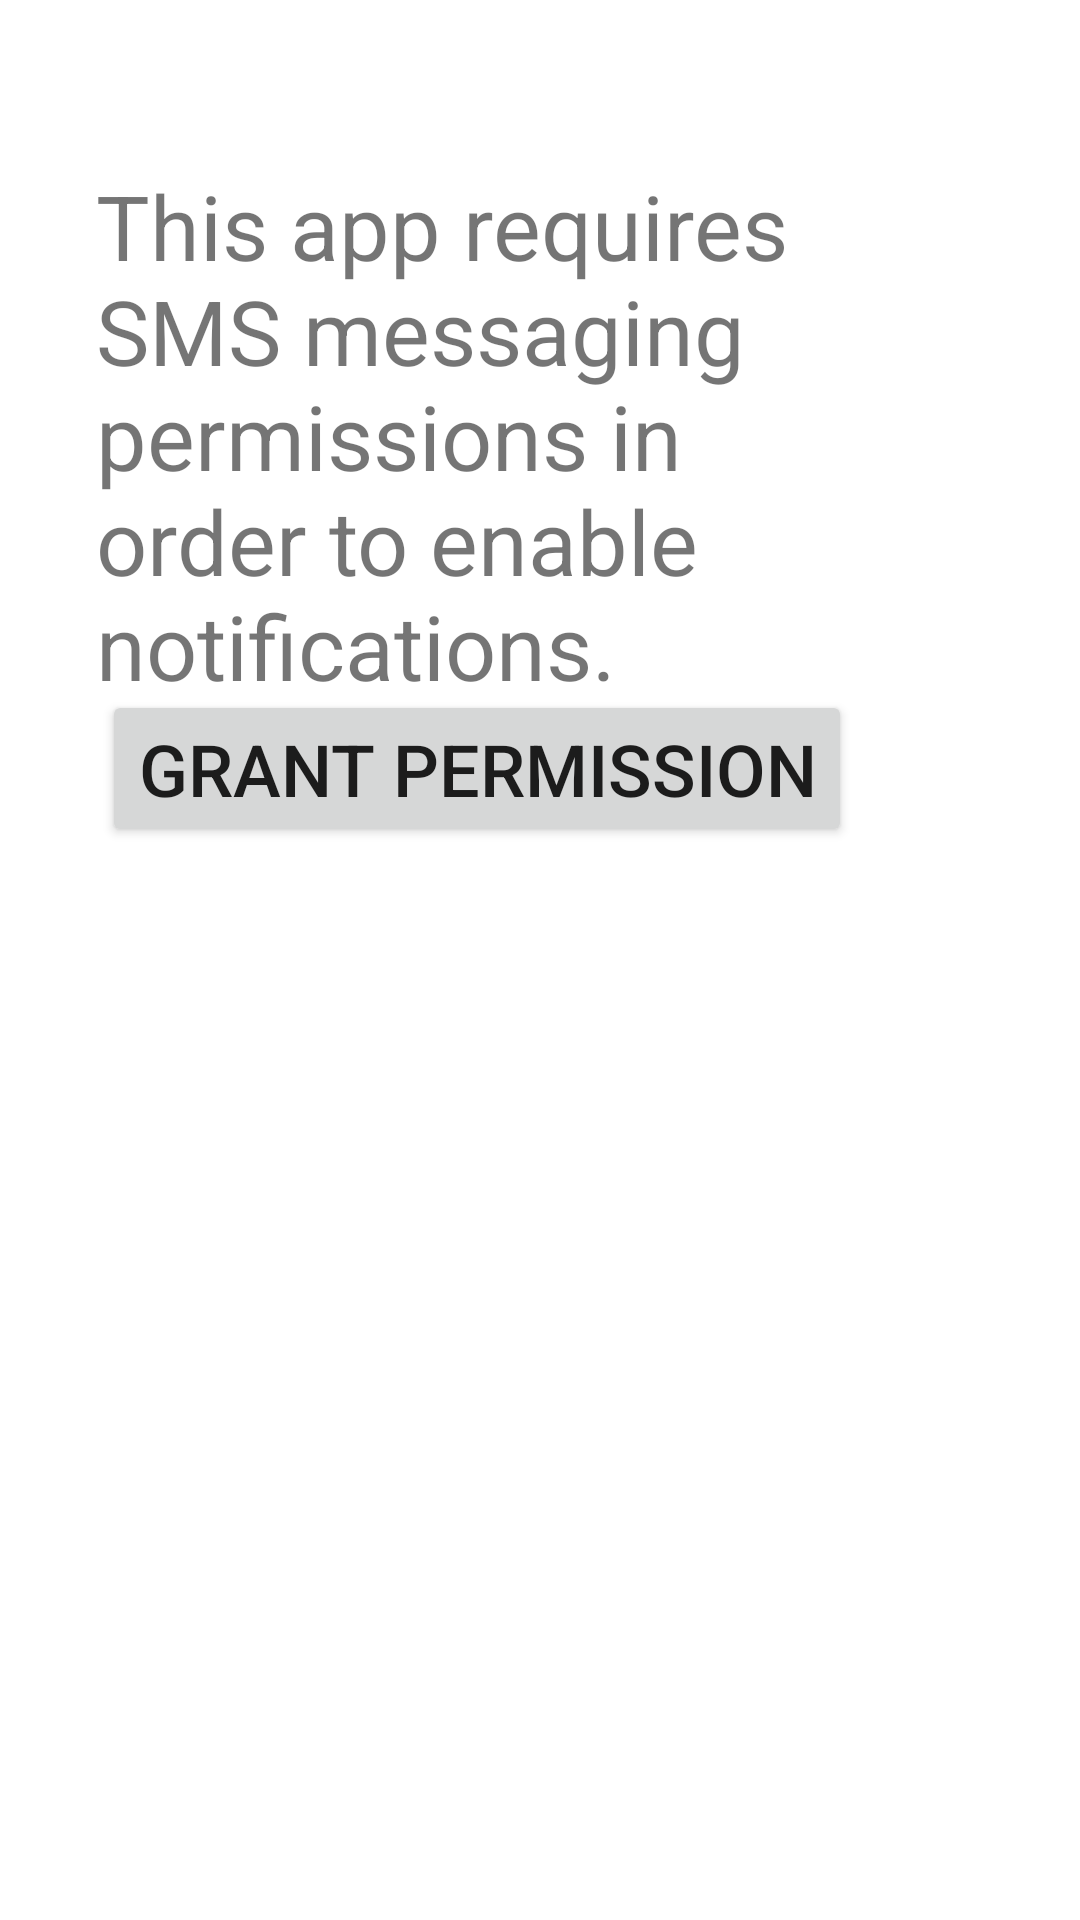

Write the Android layout XML for this screen, with the resource values it uses.
<!-- AndroidManifest.xml: application theme Theme.LaraBarnesInventoryApp -->
<!-- res/layout/fragment_notifications.xml -->
<?xml version="1.0" encoding="utf-8"?>
<RelativeLayout xmlns:android="http://schemas.android.com/apk/res/android"
    android:layout_width="match_parent"
    android:layout_height="match_parent">

    <TextView
        android:id="@+id/notifPermMessage"
        android:layout_width="325dp"
        android:layout_height="wrap_content"
        android:layout_alignParentStart="true"
        android:layout_alignParentTop="true"
        android:layout_alignParentEnd="true"
        android:layout_centerHorizontal="true"
        android:layout_marginStart="32dp"
        android:layout_marginTop="55dp"
        android:layout_marginEnd="37dp"
        android:text="This app requires SMS messaging permissions in order to enable notifications."
        android:textSize="30sp"
        android:visibility="visible"/>

    <Button
        android:id="@+id/buttonEnableNotifs"
        android:layout_width="wrap_content"
        android:layout_height="wrap_content"
        android:layout_alignParentStart="true"
        android:layout_alignParentTop="true"
        android:layout_centerHorizontal="true"
        android:layout_marginStart="34dp"
        android:layout_marginTop="230dp"
        android:onClick="enableNotifs"
        android:text="Grant Permission"
        android:textSize="24sp"
        android:visibility="visible" />

</RelativeLayout>
<!-- resources referenced by this layout -->
<resources>
  <style name="Theme.LaraBarnesInventoryApp" parent="Theme.MaterialComponents.DayNight.DarkActionBar">
          
          <item name="colorPrimary">@color/purple_500</item>
          <item name="colorPrimaryVariant">@color/purple_700</item>
          <item name="colorOnPrimary">@color/white</item>
          
          <item name="colorSecondary">@color/teal_200</item>
          <item name="colorSecondaryVariant">@color/teal_700</item>
          <item name="colorOnSecondary">@color/black</item>
          
          <item name="android:statusBarColor" tools:targetApi="l">?attr/colorPrimaryVariant</item>
          
      </style>
  <!-- not gathered from this repository: default colours our renderer supplied (Android Studio template values) -->
  <color name="purple_500">#FF6200EE</color>
  <color name="purple_700">#FF3700B3</color>
  <color name="teal_200">#FF03DAC5</color>
  <color name="teal_700">#FF018786</color>
  <color name="black">#FF000000</color>
  <color name="white">#FFFFFFFF</color>
</resources>
